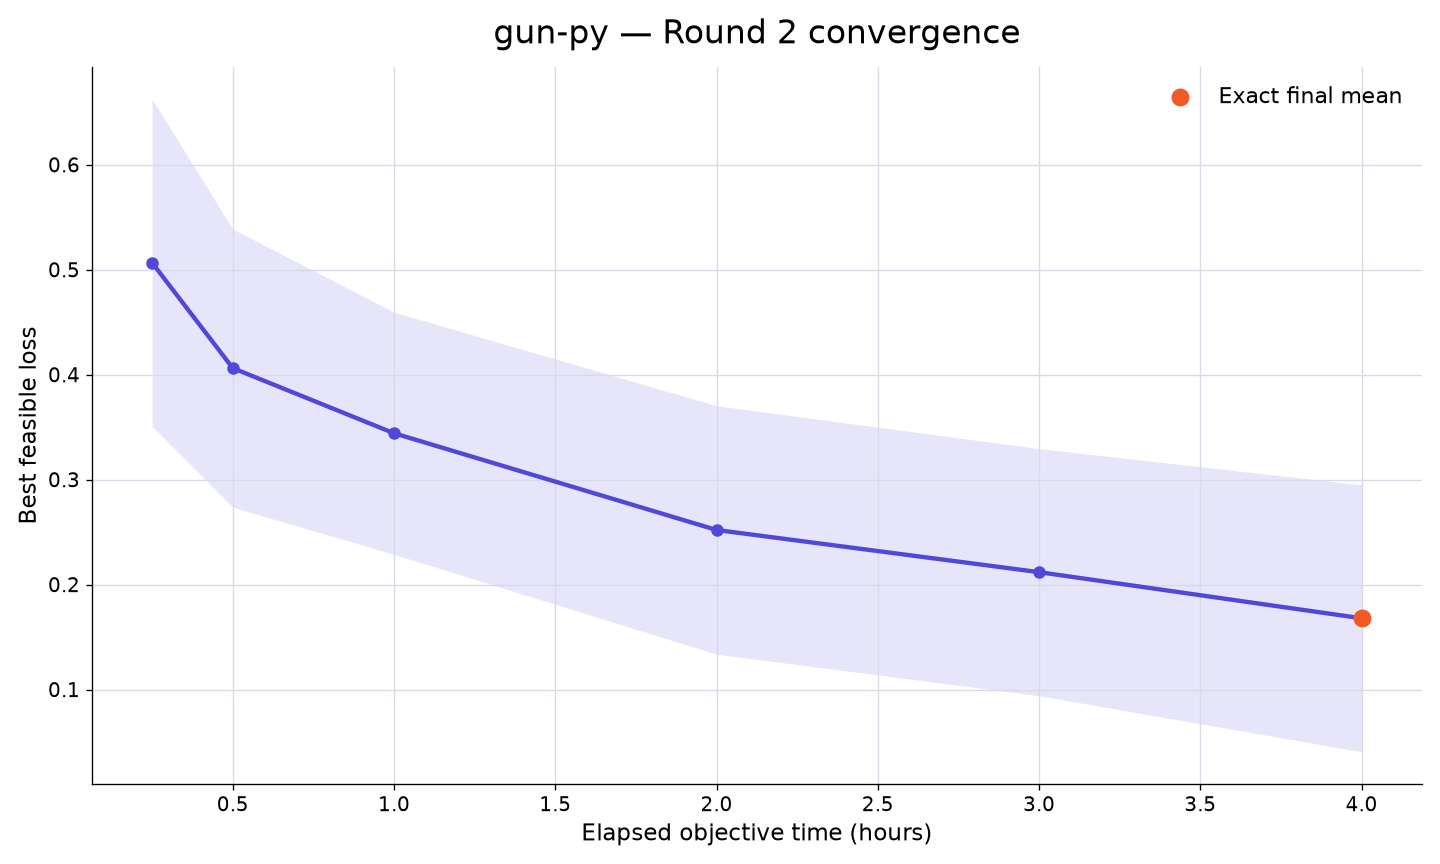

Values plotted in this chart, from the file beside it:
rank, participant_id, elapsed_minutes, runs_with_value, mean_best_feasible_loss, std_best_feasible_loss, sem_best_feasible_loss, median_best_feasible_loss, minimum_best_feasible_loss, maximum_best_feasible_loss, exact_run_count, sampled_upper_bound_run_count, missing_run_count
9, gun-py, 15, 10, 0.5066, 0.4926, 0.1558, 0.416, -0.08241, 1.584, 0, 10, 0
9, gun-py, 30, 10, 0.4062, 0.4188, 0.1324, 0.4077, -0.1458, 1.286, 0, 10, 0
9, gun-py, 60, 10, 0.3441, 0.3648, 0.1154, 0.3928, -0.1705, 1.076, 0, 10, 0
9, gun-py, 120, 10, 0.252, 0.3742, 0.1183, 0.3243, -0.229, 0.9495, 0, 10, 0
9, gun-py, 180, 10, 0.2118, 0.3721, 0.1177, 0.3018, -0.2335, 0.9327, 0, 10, 0
9, gun-py, 240, 10, 0.1679, 0.402, 0.1271, 0.2608, -0.3815, 0.9183, 10, 0, 0
